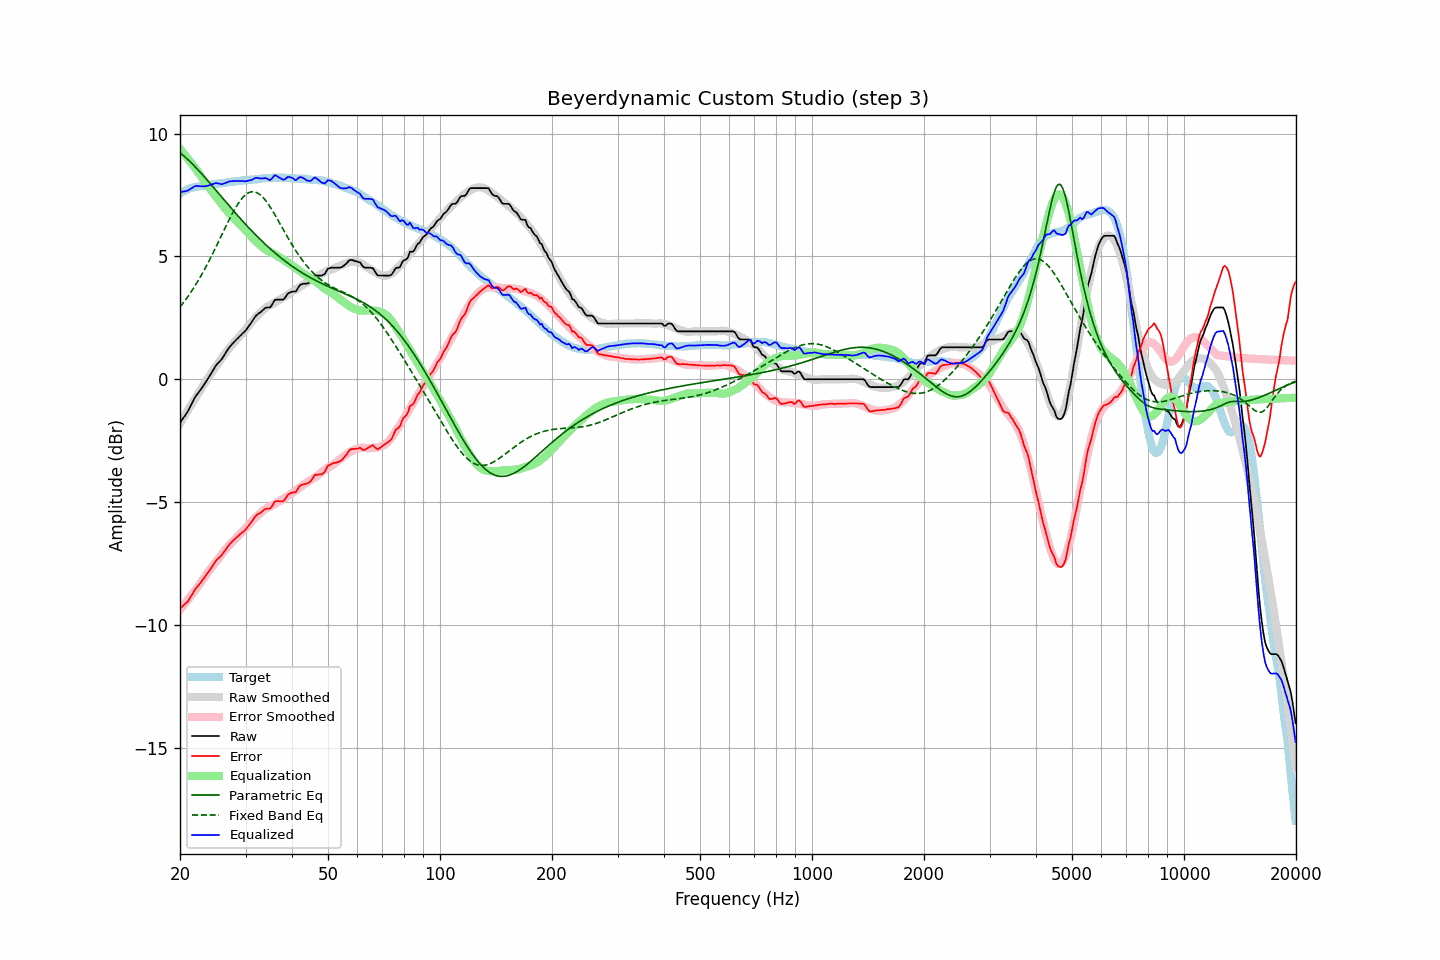

Source data for this figure (header and first rows):
frequency, raw, error, smoothed, error_smoothed, equalization, parametric_eq, fixed_band_eq, equalized_raw, equalized_smoothed, target
20.00, -1.78, -9.34, -1.80, -9.38, 9.38, 9.22, 2.94, 7.60, 7.58, 7.56
20.20, -1.68, -9.28, -1.69, -9.30, 9.30, 9.17, 3.02, 7.62, 7.61, 7.60
20.40, -1.58, -9.21, -1.58, -9.22, 9.22, 9.11, 3.11, 7.64, 7.64, 7.64
20.61, -1.49, -9.16, -1.47, -9.14, 9.14, 9.06, 3.19, 7.65, 7.67, 7.66
20.81, -1.39, -9.09, -1.36, -9.05, 9.05, 9.00, 3.28, 7.67, 7.69, 7.70
21.02, -1.29, -9.03, -1.25, -8.97, 8.97, 8.94, 3.37, 7.68, 7.72, 7.74
21.23, -1.16, -8.92, -1.14, -8.89, 8.89, 8.87, 3.47, 7.73, 7.74, 7.76
21.44, -1.04, -8.82, -1.04, -8.80, 8.80, 8.81, 3.56, 7.76, 7.77, 7.78
21.66, -0.91, -8.71, -0.93, -8.72, 8.72, 8.74, 3.66, 7.80, 7.79, 7.80
21.87, -0.78, -8.59, -0.82, -8.63, 8.63, 8.68, 3.77, 7.85, 7.81, 7.81
22.09, -0.67, -8.50, -0.72, -8.54, 8.54, 8.61, 3.87, 7.87, 7.82, 7.83
22.31, -0.59, -8.43, -0.61, -8.45, 8.45, 8.54, 3.98, 7.86, 7.84, 7.84
22.54, -0.50, -8.35, -0.51, -8.36, 8.36, 8.47, 4.09, 7.86, 7.85, 7.85
22.76, -0.41, -8.27, -0.40, -8.26, 8.26, 8.40, 4.20, 7.85, 7.86, 7.86
22.99, -0.32, -8.18, -0.30, -8.17, 8.17, 8.32, 4.32, 7.85, 7.87, 7.86
23.22, -0.22, -8.09, -0.19, -8.07, 8.07, 8.25, 4.44, 7.85, 7.88, 7.87
23.45, -0.12, -8.00, -0.09, -7.98, 7.98, 8.18, 4.56, 7.86, 7.89, 7.88
23.69, -0.02, -7.91, 0.00, -7.89, 7.89, 8.10, 4.68, 7.87, 7.89, 7.89
23.92, 0.08, -7.81, 0.10, -7.81, 7.81, 8.02, 4.81, 7.89, 7.90, 7.90
24.16, 0.19, -7.72, 0.19, -7.72, 7.72, 7.95, 4.94, 7.91, 7.91, 7.91
24.40, 0.30, -7.63, 0.29, -7.64, 7.64, 7.87, 5.07, 7.94, 7.92, 7.93
24.65, 0.41, -7.52, 0.38, -7.55, 7.55, 7.80, 5.20, 7.96, 7.93, 7.93
24.89, 0.52, -7.42, 0.48, -7.46, 7.46, 7.72, 5.33, 7.98, 7.94, 7.94
25.14, 0.61, -7.34, 0.58, -7.37, 7.37, 7.64, 5.47, 7.98, 7.95, 7.95
25.39, 0.68, -7.28, 0.68, -7.28, 7.28, 7.56, 5.61, 7.97, 7.96, 7.96
25.65, 0.75, -7.23, 0.77, -7.20, 7.20, 7.49, 5.74, 7.95, 7.97, 7.98
25.91, 0.82, -7.16, 0.87, -7.12, 7.12, 7.41, 5.88, 7.93, 7.98, 7.98
26.16, 0.92, -7.06, 0.96, -7.03, 7.03, 7.33, 6.02, 7.96, 7.99, 7.99
26.43, 1.03, -6.97, 1.05, -6.95, 6.95, 7.26, 6.15, 7.98, 8.00, 8.00
26.69, 1.13, -6.87, 1.13, -6.88, 6.88, 7.18, 6.29, 8.01, 8.01, 8.00
26.96, 1.24, -6.78, 1.21, -6.80, 6.80, 7.10, 6.42, 8.04, 8.02, 8.02
27.23, 1.32, -6.71, 1.29, -6.73, 6.73, 7.03, 6.55, 8.05, 8.03, 8.03
27.50, 1.40, -6.64, 1.37, -6.66, 6.66, 6.95, 6.68, 8.06, 8.03, 8.04
27.77, 1.47, -6.57, 1.45, -6.60, 6.60, 6.88, 6.80, 8.07, 8.04, 8.04
28.05, 1.54, -6.52, 1.52, -6.53, 6.53, 6.80, 6.92, 8.07, 8.05, 8.06
28.33, 1.61, -6.44, 1.60, -6.46, 6.46, 6.73, 7.03, 8.07, 8.06, 8.06
28.62, 1.67, -6.39, 1.67, -6.40, 6.40, 6.65, 7.13, 8.07, 8.07, 8.06
28.90, 1.74, -6.33, 1.74, -6.33, 6.33, 6.58, 7.23, 8.07, 8.07, 8.07
29.19, 1.80, -6.27, 1.81, -6.27, 6.27, 6.51, 7.32, 8.07, 8.08, 8.07
29.48, 1.87, -6.23, 1.89, -6.20, 6.20, 6.43, 7.39, 8.07, 8.09, 8.10
29.78, 1.93, -6.17, 1.97, -6.13, 6.13, 6.36, 7.46, 8.06, 8.09, 8.10
30.08, 2.00, -6.10, 2.04, -6.06, 6.06, 6.29, 7.52, 8.06, 8.10, 8.10
30.38, 2.09, -6.01, 2.12, -5.99, 5.99, 6.22, 7.57, 8.07, 8.11, 8.10
30.68, 2.18, -5.94, 2.20, -5.91, 5.91, 6.15, 7.60, 8.09, 8.11, 8.12
30.99, 2.27, -5.85, 2.28, -5.84, 5.84, 6.08, 7.62, 8.10, 8.12, 8.12
31.30, 2.37, -5.76, 2.37, -5.76, 5.76, 6.01, 7.63, 8.13, 8.13, 8.12
31.61, 2.47, -5.66, 2.45, -5.69, 5.69, 5.95, 7.63, 8.16, 8.13, 8.13
31.93, 2.57, -5.57, 2.52, -5.63, 5.63, 5.88, 7.62, 8.19, 8.14, 8.14
32.24, 2.63, -5.51, 2.58, -5.57, 5.57, 5.81, 7.59, 8.20, 8.15, 8.14
32.57, 2.68, -5.47, 2.65, -5.51, 5.51, 5.75, 7.55, 8.19, 8.15, 8.15
32.89, 2.72, -5.44, 2.71, -5.45, 5.45, 5.68, 7.50, 8.17, 8.16, 8.16
33.22, 2.78, -5.39, 2.77, -5.39, 5.39, 5.62, 7.44, 8.17, 8.17, 8.17
33.55, 2.84, -5.33, 2.83, -5.34, 5.34, 5.56, 7.37, 8.18, 8.17, 8.18
33.89, 2.90, -5.28, 2.89, -5.29, 5.29, 5.50, 7.30, 8.19, 8.18, 8.18
34.23, 2.92, -5.27, 2.94, -5.25, 5.25, 5.44, 7.21, 8.17, 8.18, 8.19
34.57, 2.92, -5.28, 2.98, -5.21, 5.21, 5.38, 7.12, 8.13, 8.19, 8.20
34.92, 2.92, -5.27, 3.01, -5.18, 5.18, 5.32, 7.02, 8.10, 8.20, 8.19
35.27, 3.01, -5.19, 3.05, -5.15, 5.15, 5.26, 6.92, 8.16, 8.20, 8.20
35.62, 3.12, -5.08, 3.08, -5.12, 5.12, 5.20, 6.81, 8.24, 8.20, 8.20
35.97, 3.23, -4.97, 3.12, -5.08, 5.08, 5.15, 6.70, 8.31, 8.20, 8.20
... 635 more rows
